Labelled photos from "color_detector", an image-classification folder in paanajot/goldbox. The possible labels are: green, green inputs, purple, purple inputs, red, red inputs.

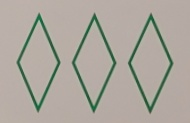
Label: green

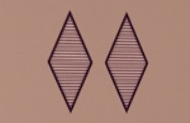
Label: purple

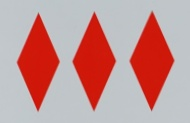
Label: red

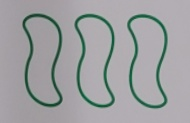
Label: green

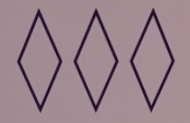
Label: purple

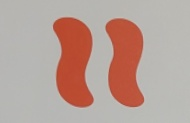
Label: red
